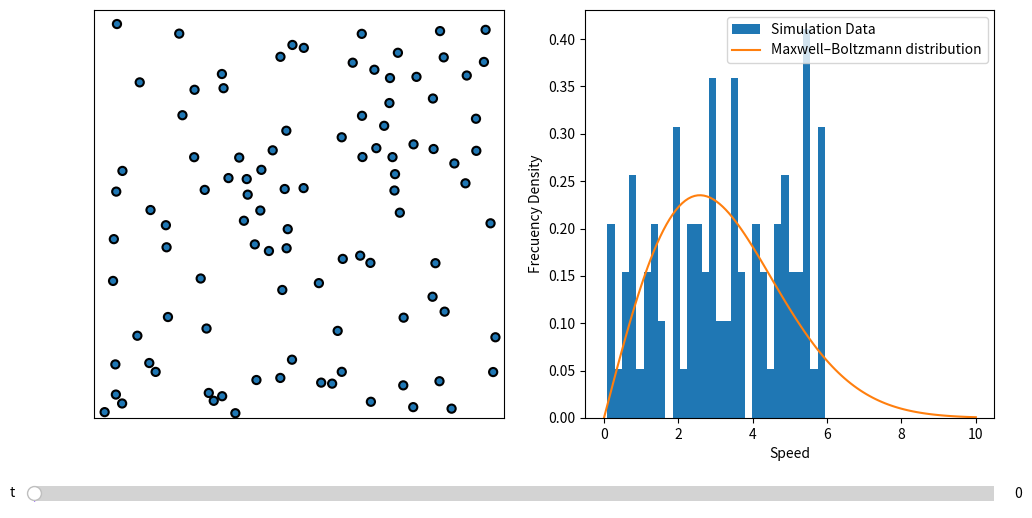

Recreate this plot in Python.
# Importing the essential functions and libraries from the python library

from matplotlib.widgets import Slider
import matplotlib.pyplot as plt
import numpy as np


class Particle:
    """Define physics of elastic collision."""

    def __init__(self, mass, radius, position, velocity):
        """Initialize a Particle object

        mass the mass of particle
        radius the radius of particle
        position the position vector of particle
        velocity the velocity vector of particle
        """
        self.mass = mass
        self.radius = radius

        # last position and velocity
        self.position = np.array(position)
        self.velocity = np.array(velocity)

        # all position and velocities recorded during the simulation
        self.solpos = [np.copy(self.position)]
        self.solvel = [np.copy(self.velocity)]
        self.solvel_mag = [np.linalg.norm(np.copy(self.velocity))]

    def compute_step(self, step):
        """Compute position of next step."""
        self.position += step * self.velocity
        self.solpos.append(np.copy(self.position))
        self.solvel.append(np.copy(self.velocity))
        self.solvel_mag.append(np.linalg.norm(np.copy(self.velocity)))

    def check_coll(self, particle):
        """Check if there is a collision with another particle."""

        r1, r2 = self.radius, particle.radius
        x1, x2 = self.position, particle.position
        di = x2-x1
        norm = np.linalg.norm(di)
        if norm-(r1+r2)*1.1 < 0:
            return True
        else:
            return False

    def compute_coll(self, particle, step):
        """Compute velocity after collision with another particle."""
        m1, m2 = self.mass, particle.mass
        r1, r2 = self.radius, particle.radius
        v1, v2 = self.velocity, particle.velocity
        x1, x2 = self.position, particle.position
        di = x2-x1
        norm = np.linalg.norm(di)
        if norm-(r1+r2)*1.1 < step*abs(np.dot(v1-v2, di))/norm:
            self.velocity = v1 - 2. * m2 / \
                (m1+m2) * np.dot(v1-v2, di) / (np.linalg.norm(di)**2.) * di
            particle.velocity = v2 - 2. * m1 / \
                (m2+m1) * np.dot(v2-v1, (-di)) / \
                (np.linalg.norm(di)**2.) * (-di)

    def compute_refl(self, step, size):
        """Compute velocity after hitting an edge.
        step the computation step
        size the medium size
        """
        r, v, x = self.radius, self.velocity, self.position
        projx = step*abs(np.dot(v, np.array([1., 0.])))
        projy = step*abs(np.dot(v, np.array([0., 1.])))
        if abs(x[0])-r < projx or abs(size-x[0])-r < projx:
            self.velocity[0] *= -1
        if abs(x[1])-r < projy or abs(size-x[1])-r < projy:
            self.velocity[1] *= -1.


def solve_step(particle_list, step, size):
    """Solve a step for every particle."""

    # Detect edge-hitting and collision of every particle
    for i in range(len(particle_list)):
        particle_list[i].compute_refl(step, size)
        for j in range(i+1, len(particle_list)):
            particle_list[i].compute_coll(particle_list[j], step)

    # Compute position of every particle
    for particle in particle_list:
        particle.compute_step(step)


################################################################################################################################


def init_list_random(N, radius, mass, boxsize):
    """Generate N Particle objects in a random way in a list."""
    particle_list = []

    for i in range(N):

        v_mag = np.random.rand(1)*6
        v_ang = np.random.rand(1)*2*np.pi
        v = np.append(v_mag*np.cos(v_ang), v_mag*np.sin(v_ang))

        collision = True
        while(collision == True):

            collision = False
            pos = radius + np.random.rand(2)*(boxsize-2*radius)
            newparticle = Particle(mass, radius, pos, v)
            for j in range(len(particle_list)):

                collision = newparticle.check_coll(particle_list[j])

                if collision == True:
                    break

        particle_list.append(newparticle)
    return particle_list


particle_number = 100
boxsize = 200.

# You need a larger tfin and stepnumber to get the equilibrium state. But the computation takes more time.
tfin = 10
stepnumber = 150

timestep = tfin/stepnumber

particle_list = init_list_random(
    particle_number, radius=2, mass=1, boxsize=200)

# Compute simulation (It takes some time if stepnumber and particle_number are large)
for i in range(stepnumber):
    solve_step(particle_list, timestep, boxsize)
    # print(i)


################################################################################################################################


# Visualization of the solution with matplotlib. It use a slider to change the time


fig = plt.figure(figsize=(12, 6))
ax = fig.add_subplot(1, 2, 1)

hist = fig.add_subplot(1, 2, 2)

plt.subplots_adjust(bottom=0.2, left=0.15)

ax.axis('equal')
ax.axis([-1, 30, -1, 30])

ax.xaxis.set_visible(False)
ax.yaxis.set_visible(False)
ax.set_xlim([0, boxsize])
ax.set_ylim([0, boxsize])

# Draw Particles as circles
circle = [None]*particle_number
for i in range(particle_number):
    circle[i] = plt.Circle((particle_list[i].solpos[0][0], particle_list[i].solpos[0]
                           [1]), particle_list[i].radius, ec="black", lw=1.5, zorder=20)
    ax.add_patch(circle[i])

# Graph Particles speed histogram
vel_mod = [particle_list[i].solvel_mag[0] for i in range(len(particle_list))]
hist.hist(vel_mod, bins=30, density=True, label="Simulation Data")
hist.set_xlabel("Speed")
hist.set_ylabel("Frecuency Density")


# Compute 2d Boltzmann distribution

# total energy should be constant for any time index
def total_Energy(particle_list, index):
    return sum([particle_list[i].mass / 2. * particle_list[i].solvel_mag[index]**2 for i in range(len(particle_list))])


E = total_Energy(particle_list, 0)
Average_E = E/len(particle_list)
k = 1.38064852e-23
T = 2*Average_E/(2*k)
m = particle_list[0].mass
v = np.linspace(0, 10, 120)
fv = m*np.exp(-m*v**2/(2*T*k))/(2*np.pi*T*k)*2*np.pi*v
hist.plot(v, fv, label="Maxwell–Boltzmann distribution")
hist.legend(loc="upper right")


slider_ax = plt.axes([0.1, 0.05, 0.8, 0.05])
slider = Slider(slider_ax,      # the axes object containing the slider
                't',            # the name of the slider parameter
                0,          # minimal value of the parameter
                tfin,          # maximal value of the parameter
                valinit=0,  # initial value of the parameter
                color='#5c05ff'
                )


def update(time):
    i = int(np.rint(time/timestep))

    #ax.set_title('Energy =' + str(Energy[i]))

    # Draw Particles as circles
    for j in range(particle_number):
        circle[j].center = particle_list[j].solpos[i][0], particle_list[j].solpos[i][1]
    hist.clear()

    # Graph Particles speed histogram
    vel_mod = [particle_list[j].solvel_mag[i]
               for j in range(len(particle_list))]
    hist.hist(vel_mod, bins=30, density=True, label="Simulation Data")
    hist.set_xlabel("Speed")
    hist.set_ylabel("Frecuency Density")

    # Compute 2d Boltzmann distribution
    E = total_Energy(particle_list, i)
    Average_E = E/len(particle_list)
    k = 1.38064852e-23
    T = 2*Average_E/(2*k)
    m = particle_list[0].mass
    v = np.linspace(0, 10, 120)
    fv = m*np.exp(-m*v**2/(2*T*k))/(2*np.pi*T*k)*2*np.pi*v
    hist.plot(v, fv, label="Maxwell–Boltzmann distribution")
    hist.legend(loc="upper right")


slider.on_changed(update)
plt.show()
